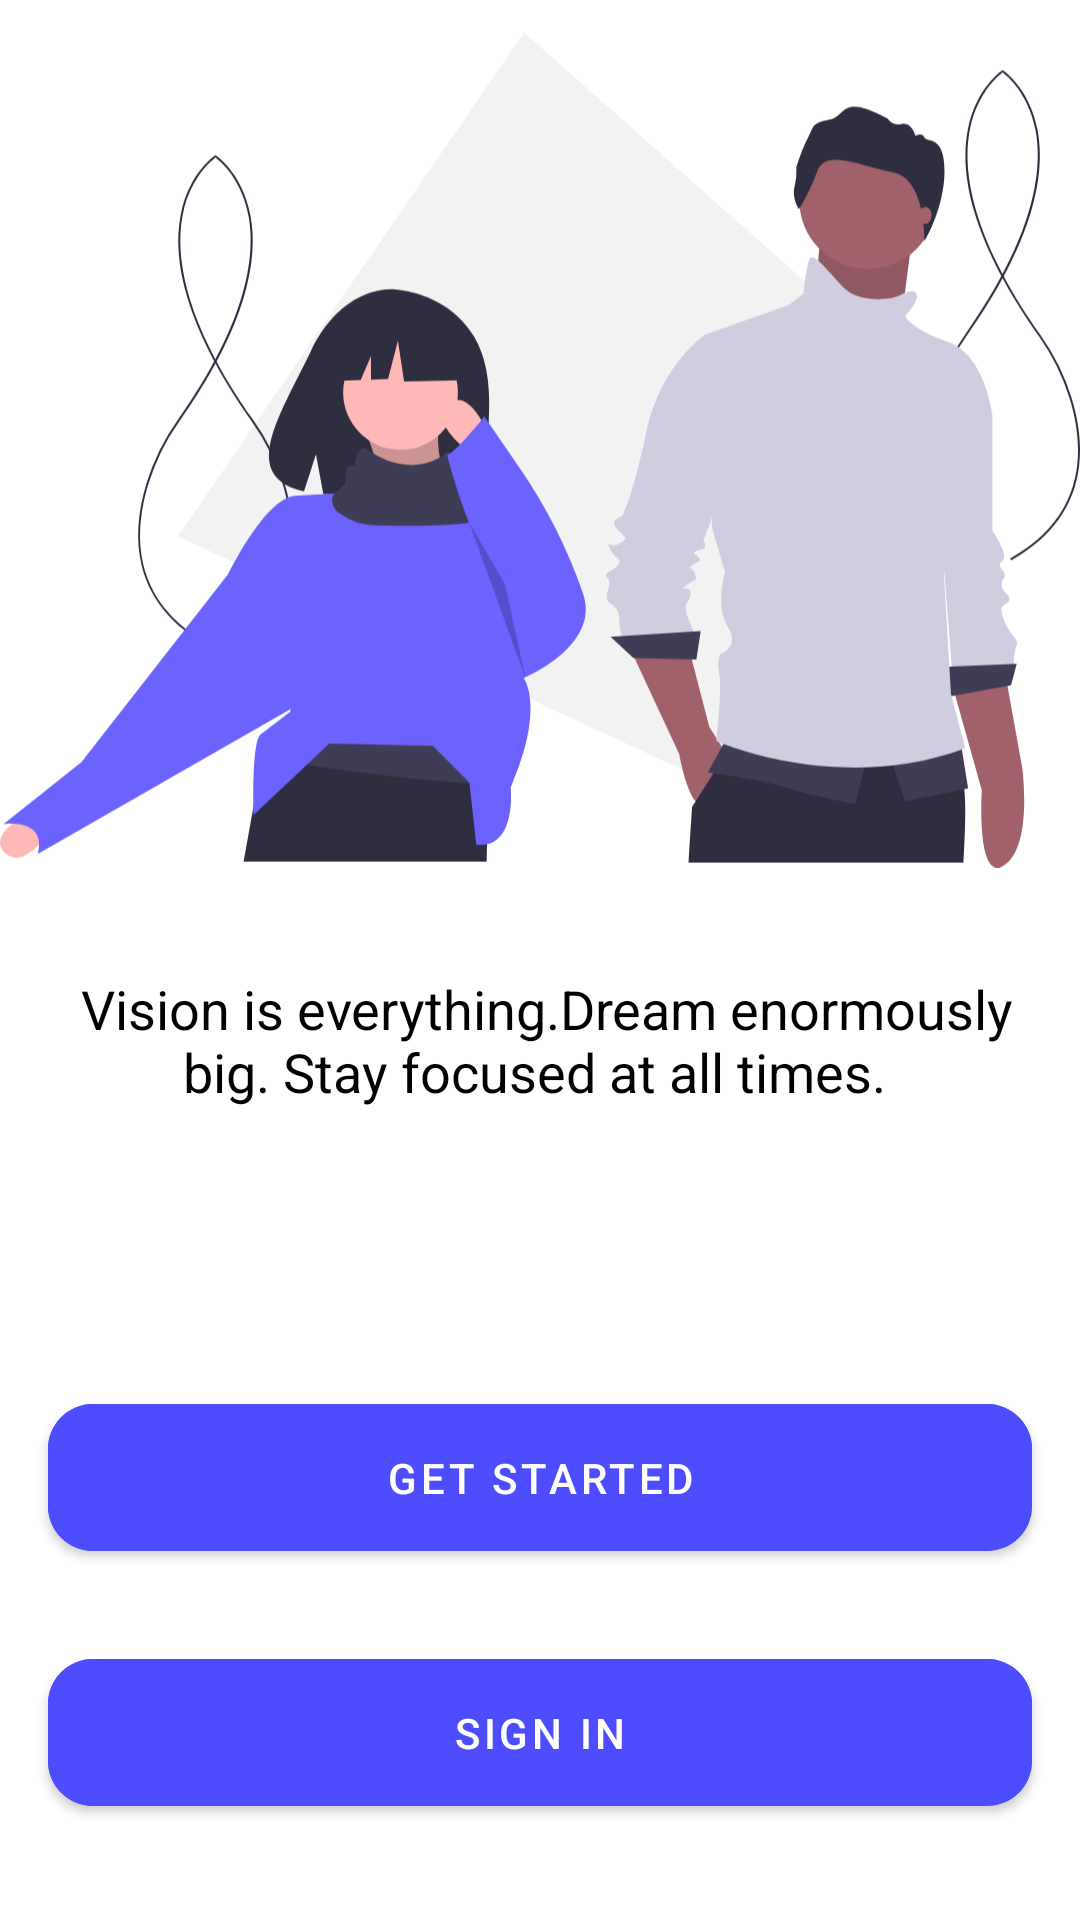

Here is an Android app screen rendered from its layout file. Give the layout XML and the strings, colors and styles it references.
<!-- AndroidManifest.xml: application theme Theme.Goals -->
<!-- res/layout/fragment_get_started.xml -->
<?xml version="1.0" encoding="utf-8"?>
<androidx.constraintlayout.widget.ConstraintLayout xmlns:android="http://schemas.android.com/apk/res/android"
    xmlns:app="http://schemas.android.com/apk/res-auto"
    xmlns:tools="http://schemas.android.com/tools"
    android:layout_width="match_parent"
    android:layout_height="match_parent"
    tools:context=".ui.fragments.GetStartedFragment">


    <ImageView
        android:id="@+id/imageView"
        android:layout_width="match_parent"
        android:layout_height="300dp"
        android:src="@drawable/ic_onboarding_three"
        app:layout_constraintEnd_toEndOf="parent"
        app:layout_constraintHorizontal_bias="0.5"
        app:layout_constraintStart_toStartOf="parent"
        app:layout_constraintTop_toTopOf="parent" />

    <TextView
        android:id="@+id/textView"
        android:layout_width="0dp"
        android:layout_height="wrap_content"
        android:layout_marginStart="16dp"
        android:layout_marginTop="24dp"
        android:layout_marginEnd="16dp"
        android:text=" Vision is everything.Dream enormously big. Stay focused at all times. "
        android:textAlignment="center"
        android:textColor="@color/black"
        android:textSize="18sp"
        app:layout_constraintEnd_toEndOf="parent"
        app:layout_constraintStart_toStartOf="parent"
        app:layout_constraintTop_toBottomOf="@+id/imageView" />

    <com.google.android.material.button.MaterialButton
        android:id="@+id/button"
        android:layout_width="0dp"
        android:layout_height="wrap_content"
        android:layout_marginStart="16dp"
        android:layout_marginEnd="16dp"
        android:layout_marginBottom="24dp"
        android:backgroundTint="@color/main"
        android:padding="15dp"
        android:text="Get Started"
        app:cornerRadius="15dp"
        app:layout_constraintBottom_toTopOf="@+id/button2"
        app:layout_constraintEnd_toEndOf="parent"
        app:layout_constraintHorizontal_bias="0.5"
        app:layout_constraintStart_toStartOf="parent" />

    <com.google.android.material.button.MaterialButton
        android:id="@+id/button2"
        android:layout_width="0dp"
        android:layout_height="wrap_content"
        android:layout_marginStart="16dp"
        android:layout_marginEnd="16dp"
        android:layout_marginBottom="32dp"
        android:backgroundTint="@color/main"
        android:padding="15dp"
        android:text="Sign In"
        app:cornerRadius="15dp"
        app:layout_constraintBottom_toBottomOf="parent"
        app:layout_constraintEnd_toEndOf="parent"
        app:layout_constraintStart_toStartOf="parent" />
</androidx.constraintlayout.widget.ConstraintLayout>
<!-- resources referenced by this layout -->
<resources>
  <color name="black">#FF000000</color>
  <color name="main">#4d4dff</color>
  <!-- drawable ic_onboarding_three: vector/xml drawable (drawable, 9431 chars, omitted) -->
  <style name="Theme.Goals" parent="Theme.MaterialComponents.DayNight.NoActionBar">
          
          <item name="colorPrimary">@color/main</item>
          <item name="colorPrimaryVariant">@color/main</item>
          <item name="colorOnPrimary">@color/white</item>
          
          <item name="colorSecondary">@color/teal_200</item>
          <item name="colorSecondaryVariant">@color/teal_700</item>
          <item name="colorOnSecondary">@color/black</item>
          
          <item name="android:statusBarColor" tools:targetApi="l">?attr/colorPrimaryVariant</item>
          
      </style>
  <color name="white">#FFFFFFFF</color>
  <color name="teal_200">#FF03DAC5</color>
  <color name="teal_700">#FF018786</color>
</resources>
